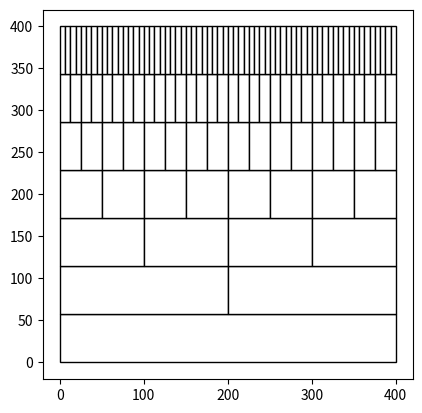

Here is the Python script that generated this plot: (Note: this script raises an exception after producing the figure.)
# -*- coding: utf-8 -*-
"""
Created on Fri Feb  4 15:14:40 2022
"""

import numpy as np
import matplotlib.pyplot as plt
import random

#%%
#Initialisation


sig=3
beta=1.2
rho=1
k=1
m=2#Number of subgroups per group
N=7#Number of levels in heirarchy including top layer with everyone
n=N-1#
agents=m**n



def Boost(x): # x is the array of times
  t=min(x) #find smallest time
  buyer=np.where(x == t)[0] #find index of buyer
  return(t,buyer)

def Hrarchy_Vect(i):
    vect=np.zeros(N,dtype=int)
    for l in range(N):# l=[0,1,...n]
        vect[l]=i//m**l
    return vect




#%%

length=400
height=length/N
plt.axes()
for i in range(N):
    
    for j in range(m**i):  
        rectangle = plt.Rectangle((j*length*m**(-i),height*i), length*m**(-i), height, fc='white',ec="black")
        plt.gca().add_patch(rectangle)


plt.axis('scaled')
plt.show()
filenumber=0
plt.savefig('Visualisation\Gif'+str(filenumber)+'.png')

#%%
#Performing iterations
S_vector_old=np.zeros(agents)
Change_Times_List=[]
t=0#Initialising time
Finish=0
times=np.array([])#List of times where agents buy
sales=np.array([])#Sales at each time where agents buy
sigmas=sig*np.ones(m**n)# List of sigma values for agents
S_vector=np.zeros(m**n)#List of S values
Hrarchy_Sold_Bool=np.zeros((N,agents))
Hrarchy_Sold_Numbers=np.zeros((N,agents))

"""
Need to initialise buy_time array - so first buy-time array

"""

TimeArray=np.array([-np.log(1-random.random())/(k*sig**rho) for i in range(agents)]) #Generate times from distribution


while Hrarchy_Sold_Bool[n][0]==0:
    filenumber+=1
            
    t,buyer=Boost(TimeArray)  #Finds smallest time and the buyer index corresponding to that time
    
    Hrarchy_Sold_Bool[0][buyer]=1
    rectangle = plt.Rectangle((buyer*length*m**(-n),height*n), length*m**(-n), height, fc='red',ec="black")
    plt.gca().add_patch(rectangle)
 
    
    for HrarchyRow in range(N):#[0,1,2,...n]
        #This updates the numerical Hrarchy matrix
        Hrarchy_Sold_Numbers[HrarchyRow][int(Hrarchy_Vect(buyer)[HrarchyRow])]+=1

    plt.savefig('Visualisation\Gif'+str(filenumber)+'.png')
    
    #Getting boolean Hrarchy matrix from numerical matrix
    for i in range(1,N):
        for j in range(m**(n-i)):
            if Hrarchy_Sold_Numbers[i][j]==m**i:
                Hrarchy_Sold_Bool[i][j]=1
                rectangle = plt.Rectangle((j*length*m**(-n+i),height*(n-i)), length*m**(-n+i), height, fc='red',ec="black")
                plt.gca().add_patch(rectangle)
                  
    plt.pause(1e-20)          
    #Getting matrix to find S values
    Hrarchy_S=np.zeros((N,agents))#number of full n-1 order objcts in n ordr obj        
    Hrarchy_S[0]=Hrarchy_Sold_Numbers[0]
    Hrarchy_S[1]=Hrarchy_Sold_Numbers[1]
    for row in range(1,n):
        for i in range(0,m**(n-row)):
            if Hrarchy_S[row][i]==m:
                Hrarchy_S[row+1][i//m]+=1
    
    #This calculates S value vector 
    S_vector=np.zeros(agents)
    for i in range(agents):
        Vector_i=Hrarchy_Vect(i)
        S=0
        for j in range(1,N):
            S+=Hrarchy_S[j][Vector_i[j]]
        S_vector[i]=S    
    #This calculates new_sigmas
        sigmas[i]=sig**rho*2**(S_vector[i]*beta)    
    
   
    
    for j in range(len(TimeArray)):
        if S_vector[j]==S_vector_old[j] or TimeArray[j]==1e7:  #Does what is described above
            pass
        else: #generates new time using the new sigmas 
            TimeArray[j]=t-(np.log(1-random.random())/(k*sigmas[j]))
    
    ###############################################
    print(t)# Current time 
    print(Hrarchy_Sold_Numbers[n][0])#Total number of bought agents
    times=np.append(times,t)
    sales=np.append(sales,Hrarchy_Sold_Numbers[n][0])
    #plt.plot(times,sales,'k')    
    #plt.show()                     #in case you want to animate the market
    #plt.pause(0.00001)             #this makes code slower of course
    S_vector_old=S_vector 
    TimeArray[buyer]=1e7 #make sure this buyer never gets picked again by boost method

filenumber+=1
plt.savefig('Visualisation\Gif'+str(filenumber)+'.png')



        

        
    